The GitHub repository marcelln2/VolcanoFinder contains a labelled image folder "data" with 2 categories: not volcanoes, volcanoes. Examples follow, each with its label.

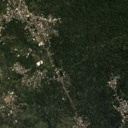
Label: volcanoes

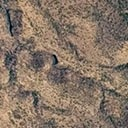
Label: volcanoes

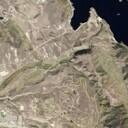
Label: not volcanoes

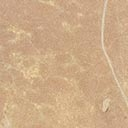
Label: volcanoes

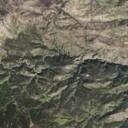
Label: not volcanoes

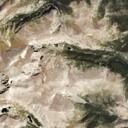
Label: not volcanoes
